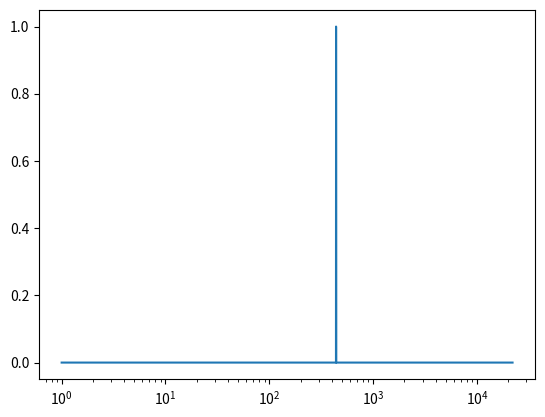

Write the Python code that produced this figure.
# 波のグラフを周波数のグラフに（フーリエ変換）

import numpy as np
import matplotlib.pyplot as plt

f_s = 44100 # サンプリングレート f_s[Hz]
t_fin = 1 # 収録終了時刻 [s]
dt = 1/f_s # サンプリング周期 dt[s]
N = int(f_s * t_fin) # サンプル数 [個]

f0 = 440 # 周波数 f0[Hz]
t = np.arange(0, t_fin, dt) # 離散時間 t[s]
y = np.sin(2*np.pi*f0*t) # y(t) を生成

# FFT: tの関数をfの関数にする
y_fft = np.fft.fft(y) # 離散フーリエ変換
freq = np.fft.fftfreq(N, d=dt) # 周波数を割り当てる
Amp = abs(y_fft/(N/2)) # 音の大きさ（振り幅の大きさ）

plt.plot(freq[1:int(N/2)], Amp[1:int(N/2)])
plt.xscale("log") # 横軸を対数軸にセット
plt.show()